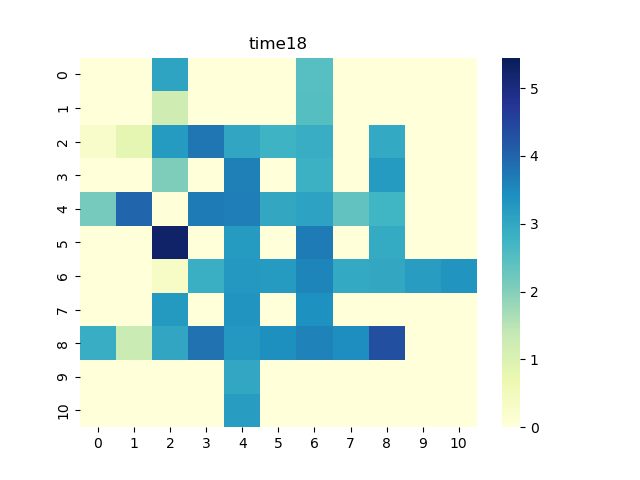

Source data for this figure (header and first rows):
0, 1, 2, 3, 4, 5, 6, 7, 8, 9, 10
0.0, 0.0, 3.069, 0.0, 0.0, 0.0, 2.478, 0.0, 0.0, 0.0, 0.0
0.0, 0.0, 1.221, 0.0, 0.0, 0.0, 2.511, 0.0, 0.0, 0.0, 0.0
0.2655, 0.8312, 3.225, 3.766, 3.027, 2.77, 2.879, 0.0, 2.965, 0.0, 0.0
0.0, 0.0, 2.064, 0.0, 3.628, 0.0, 2.818, 0.0, 3.233, 0.0, 0.0
2.168, 3.977, 0.03007, 3.686, 3.659, 2.998, 3.104, 2.37, 2.725, 0.0, 0.0
0.0, 0.0, 5.243, 0.0, 3.227, 0.0, 3.69, 0.0, 2.952, 0.0, 0.0
0.0, 0.0, 0.3147, 2.871, 3.267, 3.236, 3.558, 2.971, 2.991, 3.189, 3.335
0.0, 0.0, 3.25, 0.0, 3.335, 0.0, 3.39, 0.0, 0.0, 0.0, 0.0
2.883, 1.291, 3.028, 3.82, 3.271, 3.42, 3.613, 3.448, 4.341, 0.0, 0.0
0.0, 0.0, 0.0, 0.0, 3.011, 0.0, 0.0, 0.0, 0.0, 0.0, 0.0
0.0, 0.0, 0.0, 0.0, 3.199, 0.0, 0.0, 0.0, 0.0, 0.0, 0.0
